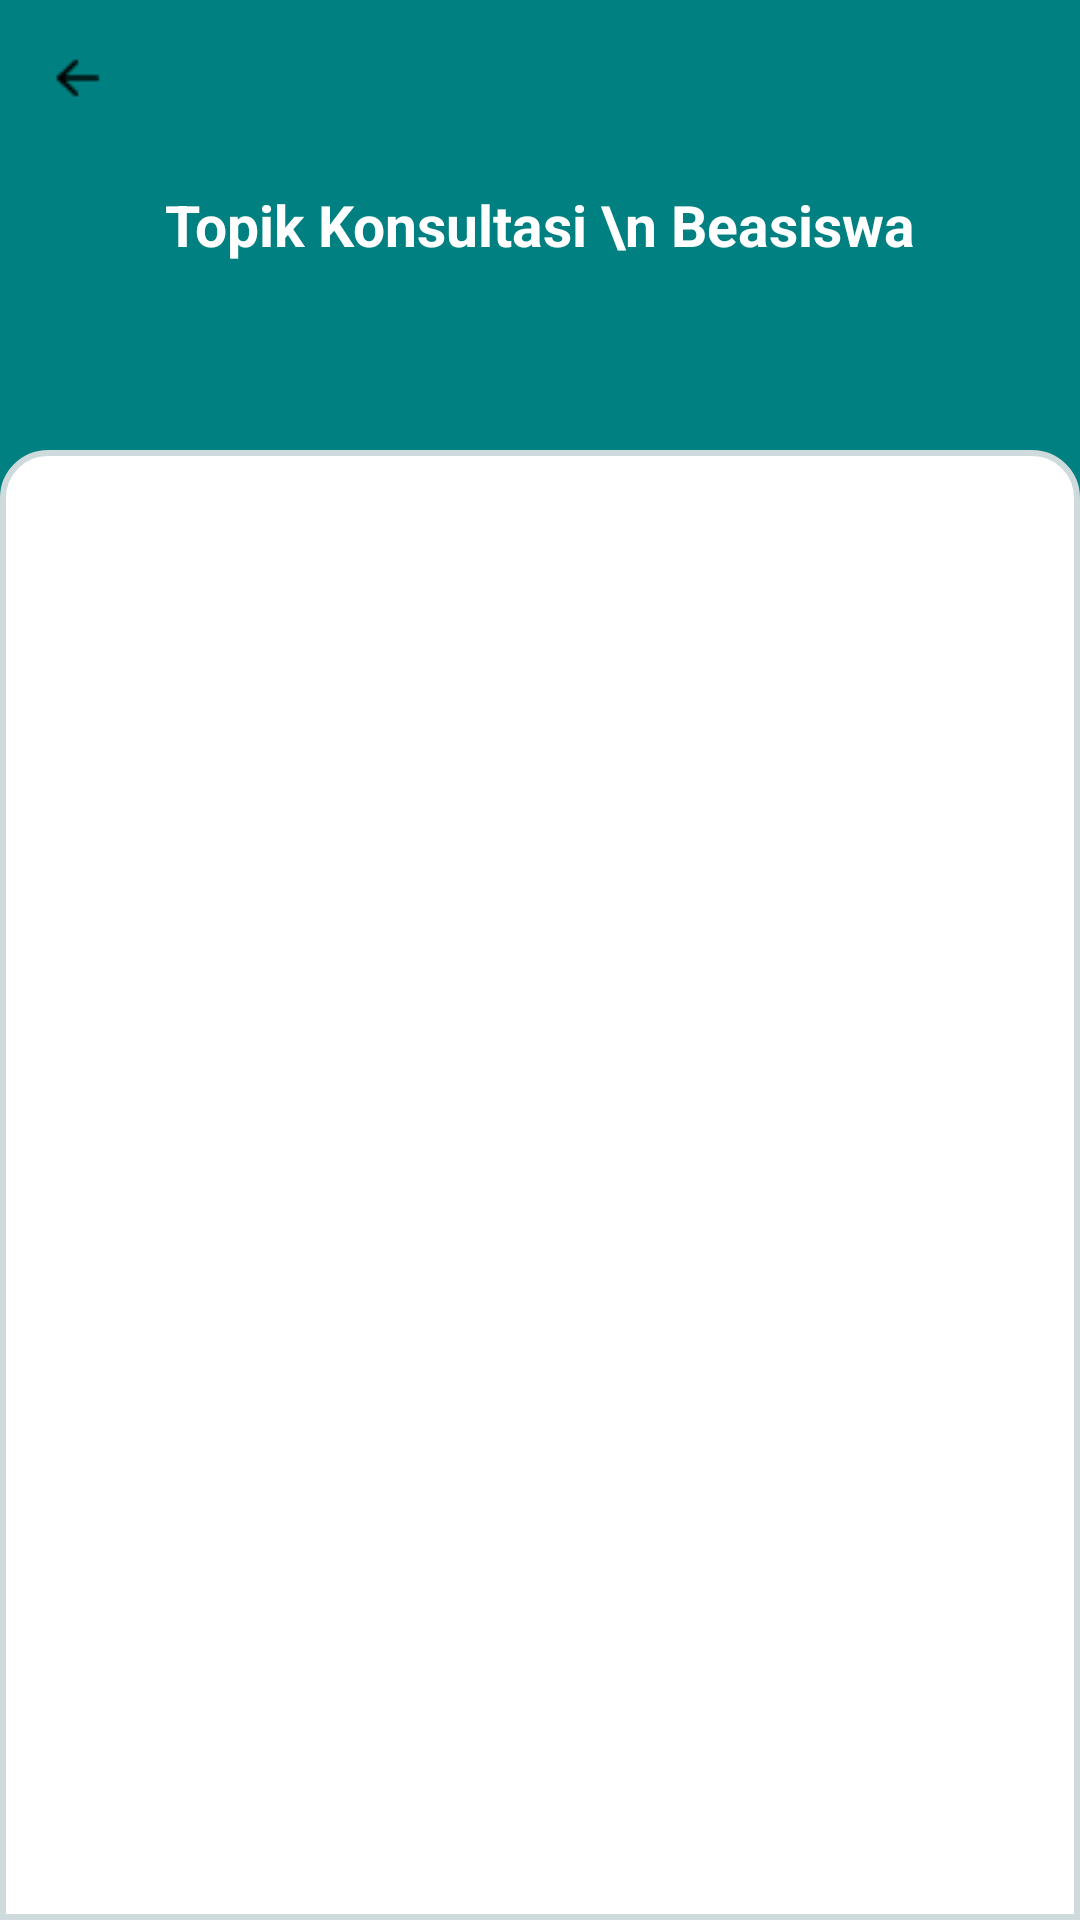

Produce the Android XML layout that renders to this screen, including the resource entries it uses.
<!-- AndroidManifest.xml: application theme Theme.Diskas -->
<!-- res/layout/activity_main2.xml -->
<?xml version="1.0" encoding="utf-8"?>
<androidx.constraintlayout.widget.ConstraintLayout xmlns:android="http://schemas.android.com/apk/res/android"
    xmlns:app="http://schemas.android.com/apk/res-auto"
    xmlns:tools="http://schemas.android.com/tools"
    android:layout_width="match_parent"
    android:layout_height="match_parent"
    android:background="#008080"
    tools:context=".MainActivity2">

    <RelativeLayout
        android:id="@+id/relativeLayout1"
        android:layout_width="match_parent"
        android:layout_height="150dp"
        tools:ignore="MissingConstraints">

        <TextView
            android:id="@+id/judulKelas2"
            android:layout_width="match_parent"
            android:layout_height="match_parent"
            android:layout_centerHorizontal="true"
            android:gravity="center"
            android:text="Topik Konsultasi \n Beasiswa"
            android:textColor="#FFFF"
            android:textStyle="bold"
            android:textSize="19sp"/>

        <ImageButton
            android:id="@+id/imageButton"
            android:layout_width="wrap_content"
            android:layout_height="wrap_content"
            android:layout_alignParentStart="true"
            android:layout_alignParentTop="true"

            android:layout_marginStart="8dp"
            android:layout_marginTop="8dp"
            android:background="#00FFFFFF"
            android:padding="10dp"
            app:srcCompat="@drawable/left" />
    </RelativeLayout>
    <androidx.recyclerview.widget.RecyclerView
        android:id="@+id/recycelrviewkelasbea"
        android:layout_width="0dp"
        android:layout_height="0dp"
        app:layout_constraintBottom_toBottomOf="parent"
        app:layout_constraintEnd_toEndOf="parent"
        app:layout_constraintHorizontal_bias="1.0"
        app:layout_constraintStart_toStartOf="parent"
        app:layout_constraintTop_toBottomOf="@+id/relativeLayout1"
        app:layout_constraintVertical_bias="0.0"
        android:background="@drawable/radius_box"/>
</androidx.constraintlayout.widget.ConstraintLayout>
<!-- resources referenced by this layout -->
<resources>
  <!-- drawable left: png bitmap (drawable, 213 bytes) -->
  <!-- drawable radius_box (drawable) -->
  <?xml version="1.0" encoding="utf-8"?>
  <shape xmlns:android="http://schemas.android.com/apk/res/android"
      android:shape="rectangle">
      <solid
          android:color="#FFFF">
      </solid>
      <stroke android:color="#CEDADC"
          android:width="2dp">
      </stroke>
      <padding
          android:left="5dp"
          android:right="5dp"
          android:bottom="5dp"
          android:top="5dp">
      </padding>
      <corners android:topLeftRadius="15dp"
          android:topRightRadius="15dp">
      </corners>
  </shape>
  <style name="Theme.Diskas" parent="Base.Theme.Diskas" />
  <style name="Base.Theme.Diskas" parent="Theme.Material3.DayNight.NoActionBar">
          
          
      </style>
</resources>
